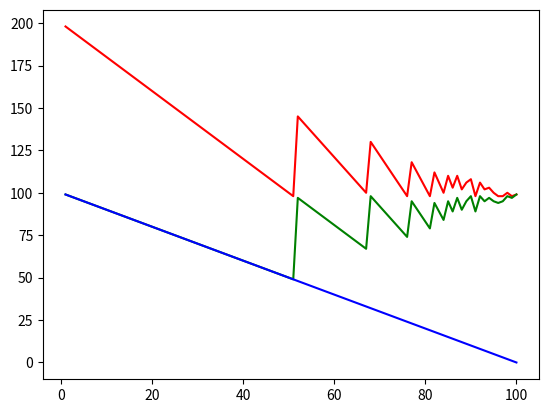

Recreate this plot in Python.
# -*- coding: utf-8 -*-
"""
Created on Thu Jun 24 22:26:45 2021

[redacted]
"""

""" LEETCODE SOLUTION DOWN BELOW
Commented this out because the code i'm actually interested in running
is below this comment block

Took me about an hour of head scratching/ first submission was succesful and
it beats 22% in terms of memory. It's done in place. 

I'm aware I could have used a set and I could have advanced one node 
continuously, but i wanted to do it in O(n) runtime and O(1) memory.

I did it with O(n) memory as well and now it beats 31.29% in terms of runtime
and 17.81 % in terms of runtime. It took me about 5 minutes to code it.

def advance_one (node):
    if node is not None:
        node = node.next
    else:
        return None
    return node
    
def advance_two (node):
    for i in range(2):
        node = advance_one (node)
    return node

class Solution:
    
    def detectCycle(self, head: ListNode): # second solution
        nodes_set = {}
        current = head
        while current is not None and current not in nodes_set:
            nodes_set.add(current)
            current = advance_one(current)
        return current
    
    def detectCycle2(self, head: ListNode) -> bool: # first solution
        fast_node = head
        slow_node = head
        while True:
            fast_node = advance_two(fast_node)
            slow_node = advance_one(slow_node)
            if fast_node == slow_node:
                break
                
        if fast_node is None:
            return None
        
        cycle_iterations = 0
        while True:
            fast_node = advance_two(fast_node)
            slow_node = advance_one(slow_node)
            if fast_node == slow_node:
                break
            cycle_iterations += 1

        sentinel = head
        for i in range (cycle_iterations+1):
            sentinel = advance_one(sentinel)
        current = head
        while sentinel != current:
            sentinel = advance_one(sentinel)
            current = advance_one(current)
        
        return sentinel
        
"""

import matplotlib.pyplot as plt

total_iterations_arr = []
to_find_iterations_arr = []
cycle_iterations_arr = []


def advance_one(node : "ListNode") -> "ListNode":
    if node is not None:
        return node.next
    else:
        return None

def advance_two(node : "ListNode") -> "ListNode":
    for count in range(2):
        node = advance_one(node)
    return node

def convert_list_to_linked(array_in : list) -> "ListNode":
    if not array_in:
        return None
    else:
        head = ListNode(array_in[0])
        node = head
        for i in range(1,len(array_in)):
            node.set_next(ListNode(array_in[i]))
            node = node.get_next()
        return head
            
def traverse_linked_list(head : "ListNode") -> None:
    node = head
    while node:
        print (node)
        node = advance_one(node)
        
def add_cycle(head : "ListNode", list_length : int, tap : int) -> None:
    aux_node = None
    current = head
    for i in range(list_length-1):
        if i == tap:
            aux_node = current
        current = advance_one(current)
    current.next = aux_node        
    
def cycle_exists(head : "ListNode") -> bool:
    iterations = 0
    fast_node = head
    slow_node = head
    while True:
        fast_node = advance_two(fast_node)
        slow_node = advance_one(slow_node)
        if fast_node == slow_node:
            break
        iterations += 1
    print("Iterations it took to find cycle : {}".format(iterations))
    
    return fast_node is not None

def cycle_exists2(head : "ListNode") -> bool:
    global total_iterations, to_find_iterations, cycle_iterations 
    iterations = 0
    fast_node = head
    slow_node = head
    while True:
        fast_node = advance_two(fast_node)
        slow_node = advance_one(slow_node)
        if fast_node == slow_node:
            break
        iterations += 1
        
    cycle_iterations = 0
    while True:
        fast_node = advance_two(fast_node)
        slow_node = advance_one(slow_node)
        if fast_node == slow_node:
            break
        iterations += 1
        cycle_iterations += 1
    print("Current node is                  : {}".format(slow_node.__str__()))    
    print("Total iterations                 : {}".format(iterations))
    print("Iterations it took to find cycle : {}".format(
            iterations - cycle_iterations
        )
    )
    print("Cycle iterations  for cycle      : {}\n".format(cycle_iterations))
    total_iterations_arr.append(iterations)
    to_find_iterations_arr.append(iterations - cycle_iterations) 
    cycle_iterations_arr.append(cycle_iterations)
    return fast_node is not None

def cycle_node (head : "ListNode") -> "ListNode":
    fast_node = head
    slow_node = head
    # Asserts existence of cycle
    while True:
        fast_node = advance_two(fast_node)
        slow_node = advance_one(slow_node)
        if fast_node == slow_node:
            break
    
    if fast_node is None:
        return None
    
    # Finds cycle length
    cycle_iterations = 0
    while True:
        fast_node = advance_two(fast_node)
        slow_node = advance_one(slow_node)
        if fast_node == slow_node:
            break
        cycle_iterations += 1
    
    # Sails one node ahead
    sentinel = head
    for i in range (cycle_iterations+1):
        sentinel = sentinel.get_next()
    current = head
    
    # Place where nodes clash again is fault node
    while sentinel != current:
        sentinel = advance_one(sentinel)
        current = advance_one(current)
        
    return sentinel

def cycle_node_2(head : "ListNode") -> "ListNode":
    nodes_set = {}
    current = head
    while current is not None and current not in nodes_set:
        nodes_set.add(current)
        current = advance_one(current)
    return current

def get_last_node(node : "ListNode") -> "ListNode":
    if node is None:
        return None
    
    while node.next: 
        node = advance_one(node)
    
    return node


class ListNode:
    def __init__(
            self, 
            val : int, 
            next_node : "ListNode" = None
    ) -> None:
        self.val = val
        self.next = next_node
        
    def __str__(self):
        return "|{}|".format(self.val)
    
    def get_next(self) -> "ListNode":
        return self.next

    def get_val(self) -> int:
        return self.val
    
    def set_next (
            self,
            next_node : "ListNode"
    ) -> None:
        self.next = next_node

min_node = 1
max_node = 100
array = [i for i in range(min_node,max_node+1)]
head = convert_list_to_linked(array)
last = get_last_node(head)

for i in range (len(array)):
    last.next = None    
    list_element = i
    add_cycle(head,len(array),list_element)
    print("Connected to node {}".format(i))
    cycle_exists2(head)
 
last.next = None    
add_cycle(head,len(array),99)

node = cycle_node(head)
print("Cycle node is " + node.__str__())

plt.plot(array,total_iterations_arr, color="r")
plt.plot(array,to_find_iterations_arr, color="g")
plt.plot(array,cycle_iterations_arr, color = "b")
# cycle_iterations_arr effectively cycle_length


    